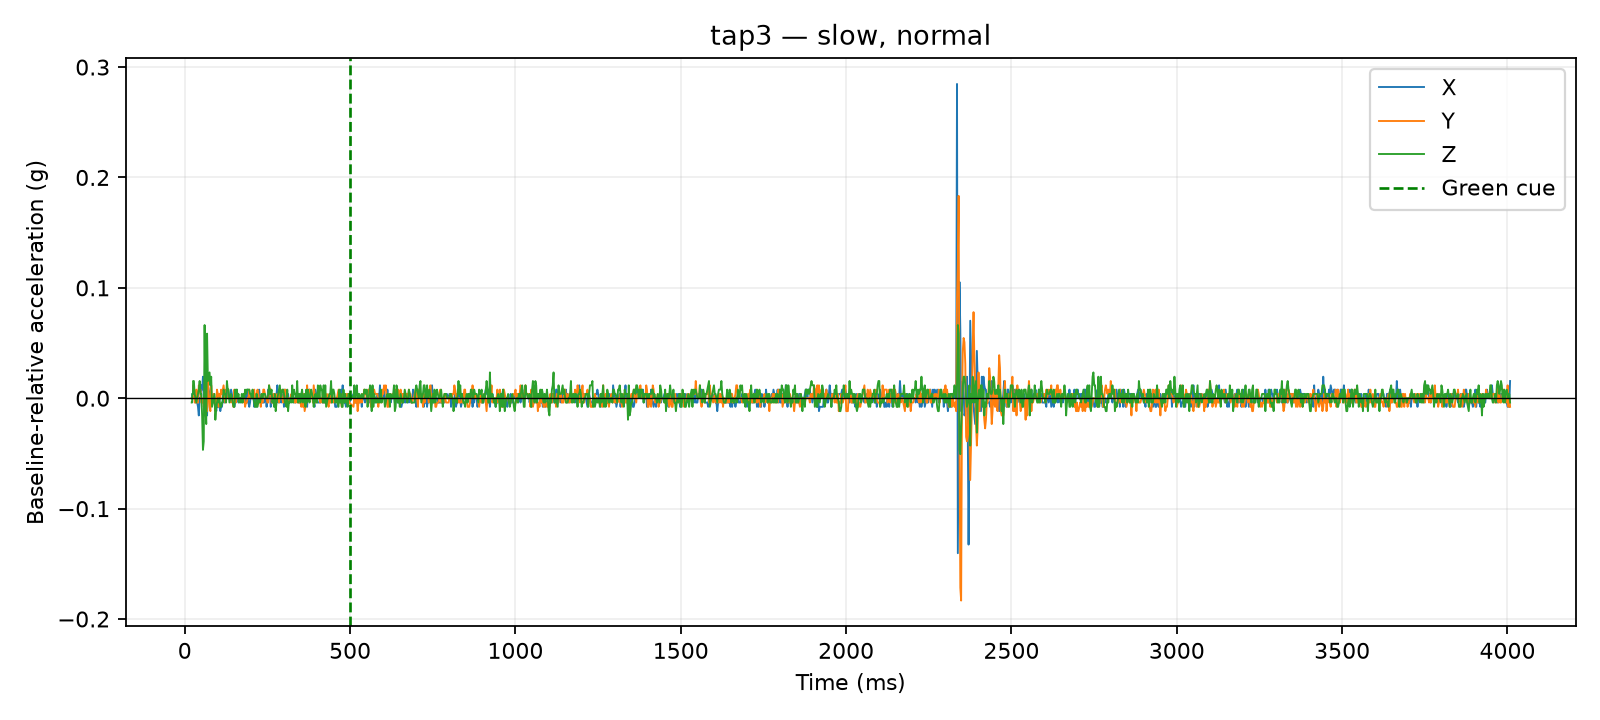

Values plotted in this chart, from the file beside it:
time_us, x_g, y_g, z_g, time_ms, cue_time_us, x_delta_g, y_delta_g, z_delta_g, dynamic_magnitude_g, label, requested_pace, requested_force, session_id, operator_accepted
21029, 0.0156, 0.0273, 0.9048, 21.03, 500000, 0.0, 0.0, -0.0039, 0.0039, tap3, slow, normal, 20260810_135255, False
21473, 0.0156, 0.0273, 0.9048, 21.47, 500000, 0.0, 0.0, -0.0039, 0.0039, tap3, slow, normal, 20260810_135255, False
21879, 0.0156, 0.0273, 0.9048, 21.88, 500000, 0.0, 0.0, -0.0039, 0.0039, tap3, slow, normal, 20260810_135255, False
22279, 0.0156, 0.0273, 0.9048, 22.28, 500000, 0.0, 0.0, -0.0039, 0.0039, tap3, slow, normal, 20260810_135255, False
22687, 0.0195, 0.0273, 0.9126, 22.69, 500000, 0.0039, 0.0, 0.0039, 0.005515, tap3, slow, normal, 20260810_135255, False
23085, 0.0195, 0.0273, 0.9126, 23.09, 500000, 0.0039, 0.0, 0.0039, 0.005515, tap3, slow, normal, 20260810_135255, False
23484, 0.0195, 0.0273, 0.9126, 23.48, 500000, 0.0039, 0.0, 0.0039, 0.005515, tap3, slow, normal, 20260810_135255, False
23992, 0.0195, 0.0273, 0.9126, 23.99, 500000, 0.0039, 0.0, 0.0039, 0.005515, tap3, slow, normal, 20260810_135255, False
24395, 0.0195, 0.0273, 0.9126, 24.39, 500000, 0.0039, 0.0, 0.0039, 0.005515, tap3, slow, normal, 20260810_135255, False
24871, 0.0195, 0.0273, 0.9126, 24.87, 500000, 0.0039, 0.0, 0.0039, 0.005515, tap3, slow, normal, 20260810_135255, False
25275, 0.0156, 0.039, 0.9243, 25.27, 500000, 0.0, 0.0117, 0.0156, 0.0195, tap3, slow, normal, 20260810_135255, False
27511, 0.0156, 0.039, 0.9243, 27.51, 500000, 0.0, 0.0117, 0.0156, 0.0195, tap3, slow, normal, 20260810_135255, False
30002, 0.0195, 0.0234, 0.9126, 30, 500000, 0.0039, -0.0039, 0.0039, 0.006755, tap3, slow, normal, 20260810_135255, False
32521, 0.0117, 0.0234, 0.9087, 32.52, 500000, -0.0039, -0.0039, 0.0, 0.005515, tap3, slow, normal, 20260810_135255, False
35016, 0.0156, 0.0351, 0.9048, 35.02, 500000, 0.0, 0.0078, -0.0039, 0.008721, tap3, slow, normal, 20260810_135255, False
37515, 0.0117, 0.0234, 0.9087, 37.52, 500000, -0.0039, -0.0039, 0.0, 0.005515, tap3, slow, normal, 20260810_135255, False
40017, 0.0078, 0.0234, 0.9126, 40.02, 500000, -0.0078, -0.0039, 0.0039, 0.009553, tap3, slow, normal, 20260810_135255, False
42503, 0.0, 0.039, 0.9165, 42.5, 500000, -0.0156, 0.0117, 0.0078, 0.021, tap3, slow, normal, 20260810_135255, False
45027, 0.0156, 0.0351, 0.9243, 45.03, 500000, 0.0, 0.0078, 0.0156, 0.01744, tap3, slow, normal, 20260810_135255, False
47522, 0.0156, 0.0351, 0.9126, 47.52, 500000, 0.0, 0.0078, 0.0039, 0.008721, tap3, slow, normal, 20260810_135255, False
50016, 0.0273, 0.0234, 0.9126, 50.02, 500000, 0.0117, -0.0039, 0.0039, 0.01293, tap3, slow, normal, 20260810_135255, False
52526, 0.0234, 0.0234, 0.8931, 52.53, 500000, 0.0078, -0.0039, -0.0156, 0.01787, tap3, slow, normal, 20260810_135255, False
55009, 0.0351, 0.0273, 0.8619, 55.01, 500000, 0.0195, 0.0, -0.0468, 0.0507, tap3, slow, normal, 20260810_135255, False
57502, 0.0156, 0.0195, 0.8697, 57.5, 500000, 0.0, -0.0078, -0.039, 0.03977, tap3, slow, normal, 20260810_135255, False
60025, 0.0039, 0.0273, 0.975, 60.02, 500000, -0.0117, 0.0, 0.0663, 0.06732, tap3, slow, normal, 20260810_135255, False
62502, 0.039, 0.0507, 0.9009, 62.5, 500000, 0.0234, 0.0234, -0.0078, 0.034, tap3, slow, normal, 20260810_135255, False
65006, 0.0312, 0.0273, 0.8853, 65.01, 500000, 0.0156, 0.0, -0.0234, 0.02812, tap3, slow, normal, 20260810_135255, False
67525, 0.0, 0.0156, 0.9672, 67.53, 500000, -0.0156, -0.0117, 0.0585, 0.06166, tap3, slow, normal, 20260810_135255, False
70002, 0.0273, 0.0468, 0.9243, 70, 500000, 0.0117, 0.0195, 0.0156, 0.02758, tap3, slow, normal, 20260810_135255, False
72513, 0.0234, 0.0312, 0.9282, 72.51, 500000, 0.0078, 0.0039, 0.0195, 0.02136, tap3, slow, normal, 20260810_135255, False
75023, 0.0195, 0.0195, 0.9321, 75.02, 500000, 0.0039, -0.0078, 0.0234, 0.02497, tap3, slow, normal, 20260810_135255, False
77513, 0.0156, 0.0156, 0.9204, 77.51, 500000, 0.0, -0.0117, 0.0117, 0.01655, tap3, slow, normal, 20260810_135255, False
80008, 0.0156, 0.039, 0.9282, 80.01, 500000, 0.0, 0.0117, 0.0195, 0.02274, tap3, slow, normal, 20260810_135255, False
82525, 0.0117, 0.0234, 0.9009, 82.53, 500000, -0.0039, -0.0039, -0.0078, 0.009553, tap3, slow, normal, 20260810_135255, False
85000, 0.0117, 0.0234, 0.9048, 85.0, 500000, -0.0039, -0.0039, -0.0039, 0.006755, tap3, slow, normal, 20260810_135255, False
87519, 0.0195, 0.0312, 0.9087, 87.52, 500000, 0.0039, 0.0039, 0.0, 0.005515, tap3, slow, normal, 20260810_135255, False
90009, 0.0117, 0.0273, 0.9126, 90.01, 500000, -0.0039, 0.0, 0.0039, 0.005515, tap3, slow, normal, 20260810_135255, False
92526, 0.0078, 0.0156, 0.8892, 92.53, 500000, -0.0078, -0.0117, -0.0195, 0.02404, tap3, slow, normal, 20260810_135255, False
95512, 0.0039, 0.0234, 0.9009, 95.51, 500000, -0.0117, -0.0039, -0.0078, 0.01459, tap3, slow, normal, 20260810_135255, False
97520, 0.0156, 0.0351, 0.9048, 97.52, 500000, 0.0, 0.0078, -0.0039, 0.008721, tap3, slow, normal, 20260810_135255, False
100016, 0.0078, 0.0312, 0.9087, 100, 500000, -0.0078, 0.0039, 0.0, 0.008721, tap3, slow, normal, 20260810_135255, False
102523, 0.0078, 0.0195, 0.9048, 102.5, 500000, -0.0078, -0.0078, -0.0039, 0.0117, tap3, slow, normal, 20260810_135255, False
105006, 0.0078, 0.0312, 0.9087, 105, 500000, -0.0078, 0.0039, 0.0, 0.008721, tap3, slow, normal, 20260810_135255, False
107503, 0.0039, 0.0273, 0.9009, 107.5, 500000, -0.0117, 0.0, -0.0078, 0.01406, tap3, slow, normal, 20260810_135255, False
110010, 0.0078, 0.0351, 0.9009, 110, 500000, -0.0078, 0.0078, -0.0078, 0.01351, tap3, slow, normal, 20260810_135255, False
112506, 0.0078, 0.0312, 0.9048, 112.5, 500000, -0.0078, 0.0039, -0.0039, 0.009553, tap3, slow, normal, 20260810_135255, False
115007, 0.0156, 0.0351, 0.9048, 115, 500000, 0.0, 0.0078, -0.0039, 0.008721, tap3, slow, normal, 20260810_135255, False
117510, 0.0195, 0.039, 0.9165, 117.5, 500000, 0.0039, 0.0117, 0.0078, 0.01459, tap3, slow, normal, 20260810_135255, False
120003, 0.0117, 0.0312, 0.9126, 120, 500000, -0.0039, 0.0039, 0.0039, 0.006755, tap3, slow, normal, 20260810_135255, False
122517, 0.0195, 0.0234, 0.9126, 122.5, 500000, 0.0039, -0.0039, 0.0039, 0.006755, tap3, slow, normal, 20260810_135255, False
125018, 0.0195, 0.0351, 0.9048, 125, 500000, 0.0039, 0.0078, -0.0039, 0.009553, tap3, slow, normal, 20260810_135255, False
127520, 0.0234, 0.0273, 0.9243, 127.5, 500000, 0.0078, 0.0, 0.0156, 0.01744, tap3, slow, normal, 20260810_135255, False
130020, 0.0156, 0.0273, 0.9165, 130, 500000, 0.0, 0.0, 0.0078, 0.0078, tap3, slow, normal, 20260810_135255, False
132527, 0.0156, 0.0273, 0.9165, 132.5, 500000, 0.0, 0.0, 0.0078, 0.0078, tap3, slow, normal, 20260810_135255, False
135021, 0.0156, 0.0273, 0.9048, 135, 500000, 0.0, 0.0, -0.0039, 0.0039, tap3, slow, normal, 20260810_135255, False
137504, 0.0195, 0.0273, 0.9087, 137.5, 500000, 0.0039, 0.0, 0.0, 0.0039, tap3, slow, normal, 20260810_135255, False
140029, 0.0234, 0.0234, 0.9126, 140, 500000, 0.0078, -0.0039, 0.0039, 0.009553, tap3, slow, normal, 20260810_135255, False
142508, 0.0195, 0.0273, 0.9087, 142.5, 500000, 0.0039, 0.0, 0.0, 0.0039, tap3, slow, normal, 20260810_135255, False
145000, 0.0156, 0.0273, 0.9048, 145.0, 500000, 0.0, 0.0, -0.0039, 0.0039, tap3, slow, normal, 20260810_135255, False
147514, 0.0117, 0.0195, 0.9009, 147.5, 500000, -0.0039, -0.0078, -0.0078, 0.0117, tap3, slow, normal, 20260810_135255, False
... 1,540 more rows
